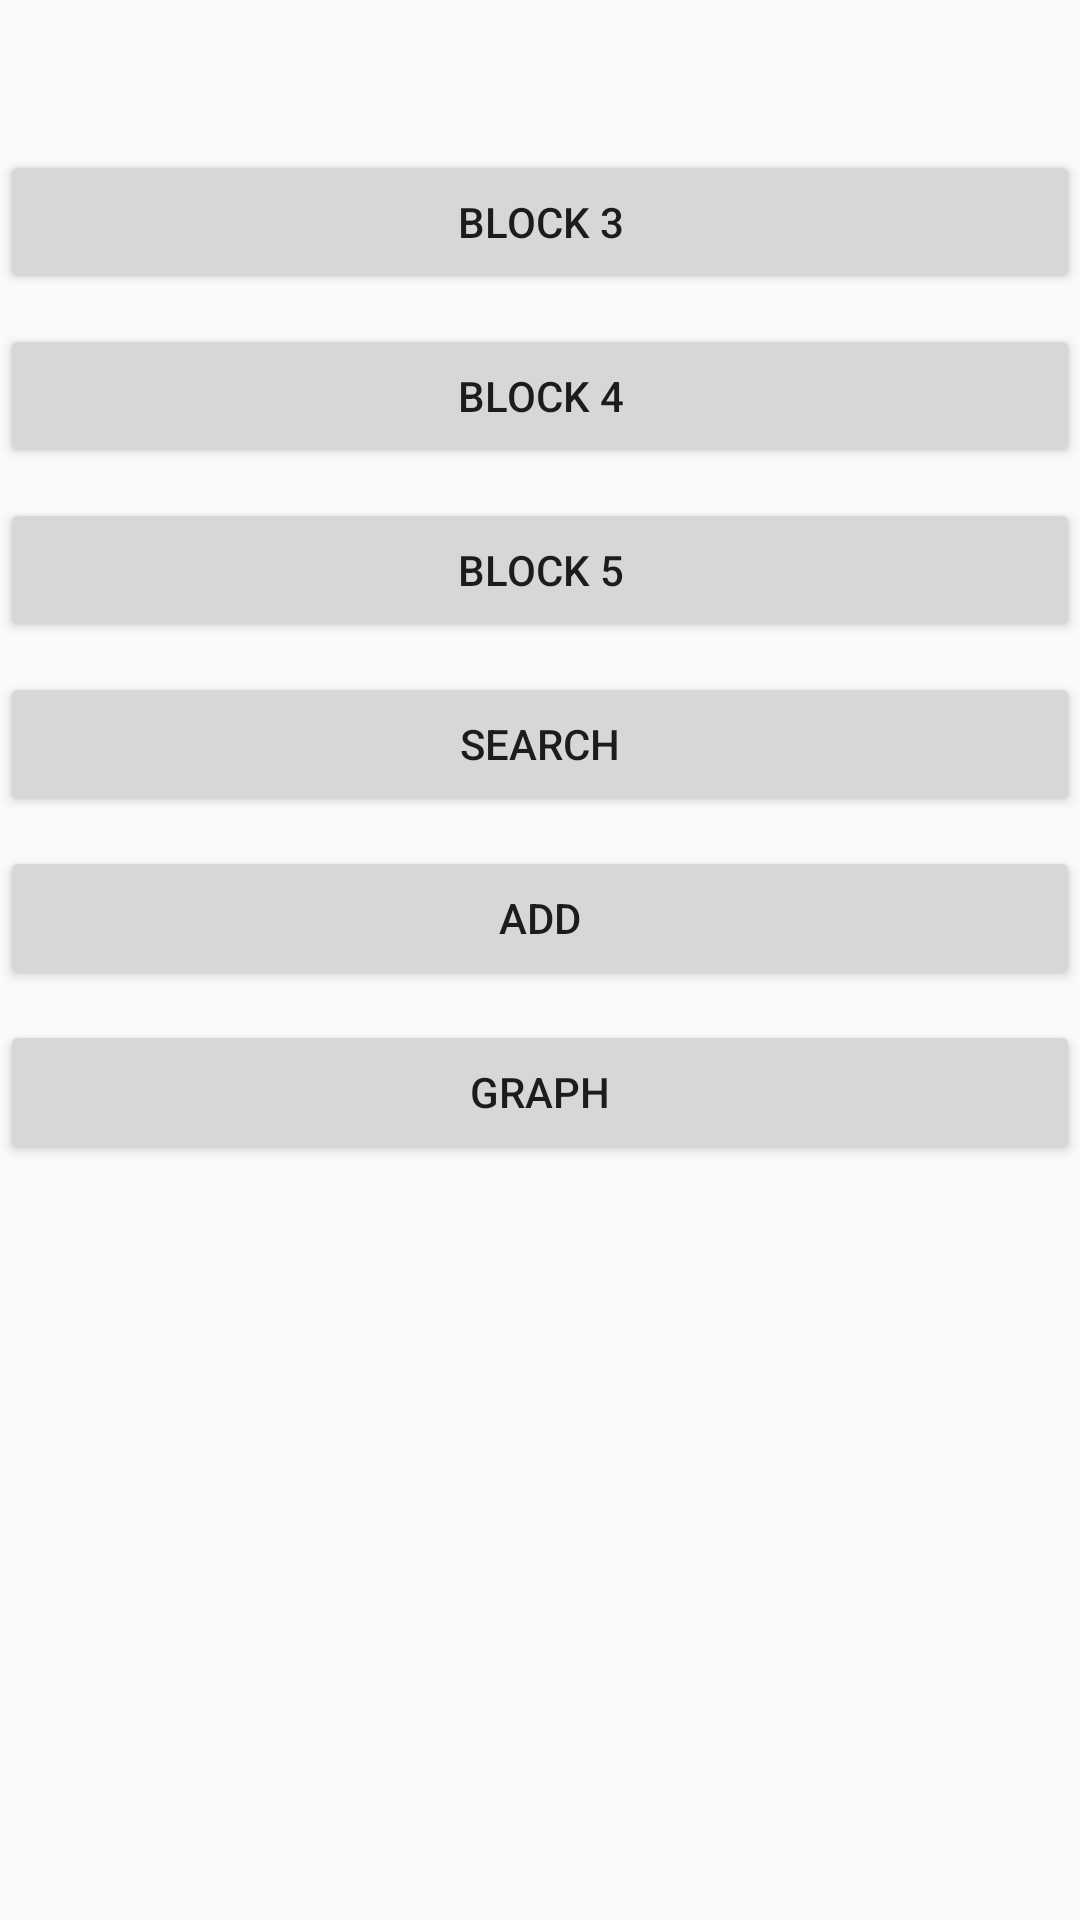

The Android layout XML behind this screen, and the referenced resources:
<!-- AndroidManifest.xml: activity theme AppTheme -->
<!-- res/layout/activity_main.xml -->
<?xml version="1.0" encoding="utf-8"?>
<ScrollView xmlns:android="http://schemas.android.com/apk/res/android"
    android:layout_width="match_parent"
    android:layout_height="match_parent"
    android:fillViewport="true">
<LinearLayout xmlns:android="http://schemas.android.com/apk/res/android"
    xmlns:app="http://schemas.android.com/apk/res-auto"
    xmlns:tools="http://schemas.android.com/tools"
    android:layout_width="match_parent"
    android:layout_height="match_parent"
    tools:context=".MainActivity"
    android:orientation="vertical">
    <Button
        android:layout_width="match_parent"
        android:layout_height="wrap_content"
        android:id="@+id/Block3"
        android:layout_marginTop="50dp"
        android:text="Block 3"/>
    <Button
        android:layout_width="match_parent"
        android:layout_height="wrap_content"
        android:layout_marginTop="10dp"
        android:id="@+id/Block4"
        android:text="Block 4"/>
    <Button
        android:layout_width="match_parent"
        android:layout_height="wrap_content"
        android:layout_marginTop="10dp"
        android:id="@+id/Block5"
        android:text="Block 5"/>
    <Button
        android:layout_width="match_parent"
        android:layout_height="wrap_content"
        android:layout_marginTop="10dp"
        android:id="@+id/search1"
        android:text="Search"/>
    <Button
        android:layout_width="match_parent"
        android:layout_height="wrap_content"
        android:layout_marginTop="10dp"
        android:id="@+id/add"
        android:text="Add"/>
    <Button
        android:layout_width="match_parent"
        android:layout_height="wrap_content"
        android:layout_marginTop="10dp"
        android:id="@+id/graph"
        android:text="Graph"/>

</LinearLayout>
</ScrollView>
<!-- resources referenced by this layout -->
<resources>
  <style name="AppTheme" parent="Theme.AppCompat.Light.DarkActionBar">
          
          <item name="colorPrimary">@color/colorPrimary</item>
          <item name="colorPrimaryDark">@color/colorPrimaryDark</item>
          <item name="colorAccent">@color/colorAccent</item>
      </style>
  <!-- not gathered from this repository: default colours our renderer supplied (Android Studio template values) -->
  <color name="colorPrimary">#FF6200EE</color>
  <color name="colorPrimaryDark">#FF3700B3</color>
  <color name="colorAccent">#FF03DAC5</color>
</resources>
